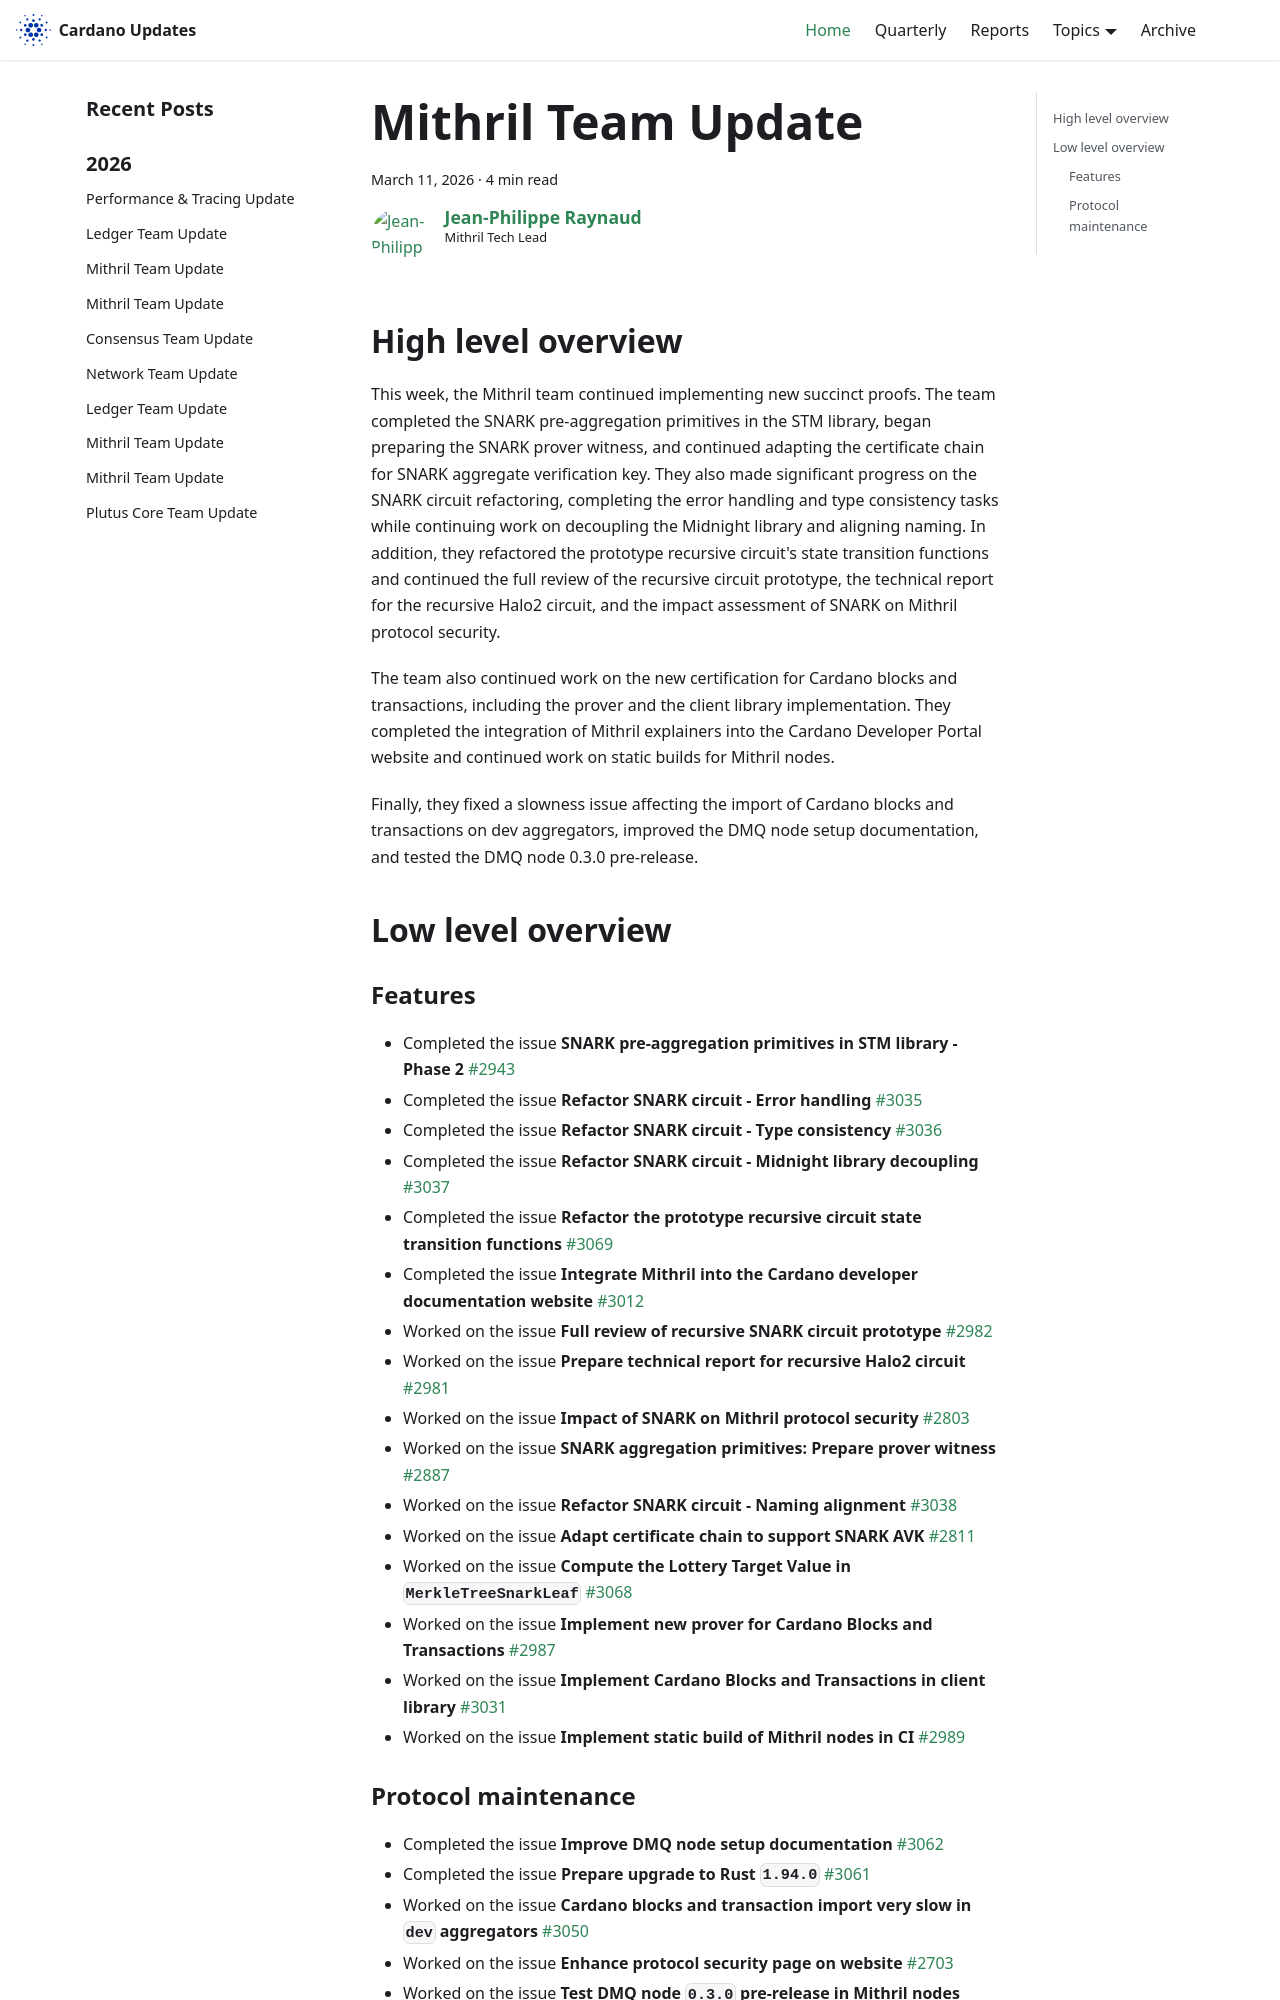

repository: IntersectMBO/cardano-updates · page: 2026-03-11-mithril/index.html · generator: docusaurus

---
title: Mithril Team Update
slug: 2026-03-11-mithril
authors: jpraynaud
tags: [mithril]
hide_table_of_contents: false
---

## High level overview

This week, the Mithril team continued implementing new succinct proofs. The team completed the SNARK pre-aggregation primitives in the STM library, began preparing the SNARK prover witness, and continued adapting the certificate chain for SNARK aggregate verification key. They also made significant progress on the SNARK circuit refactoring, completing the error handling and type consistency tasks while continuing work on decoupling the Midnight library and aligning naming. In addition, they refactored the prototype recursive circuit's state transition functions and continued the full review of the recursive circuit prototype, the technical report for the recursive Halo2 circuit, and the impact assessment of SNARK on Mithril protocol security.

The team also continued work on the new certification for Cardano blocks and transactions, including the prover and the client library implementation. They completed the integration of Mithril explainers into the Cardano Developer Portal website and continued work on static builds for Mithril nodes.

Finally, they fixed a slowness issue affecting the import of Cardano blocks and transactions on dev aggregators, improved the DMQ node setup documentation, and tested the DMQ node 0.3.0 pre-release.

## Low level overview
